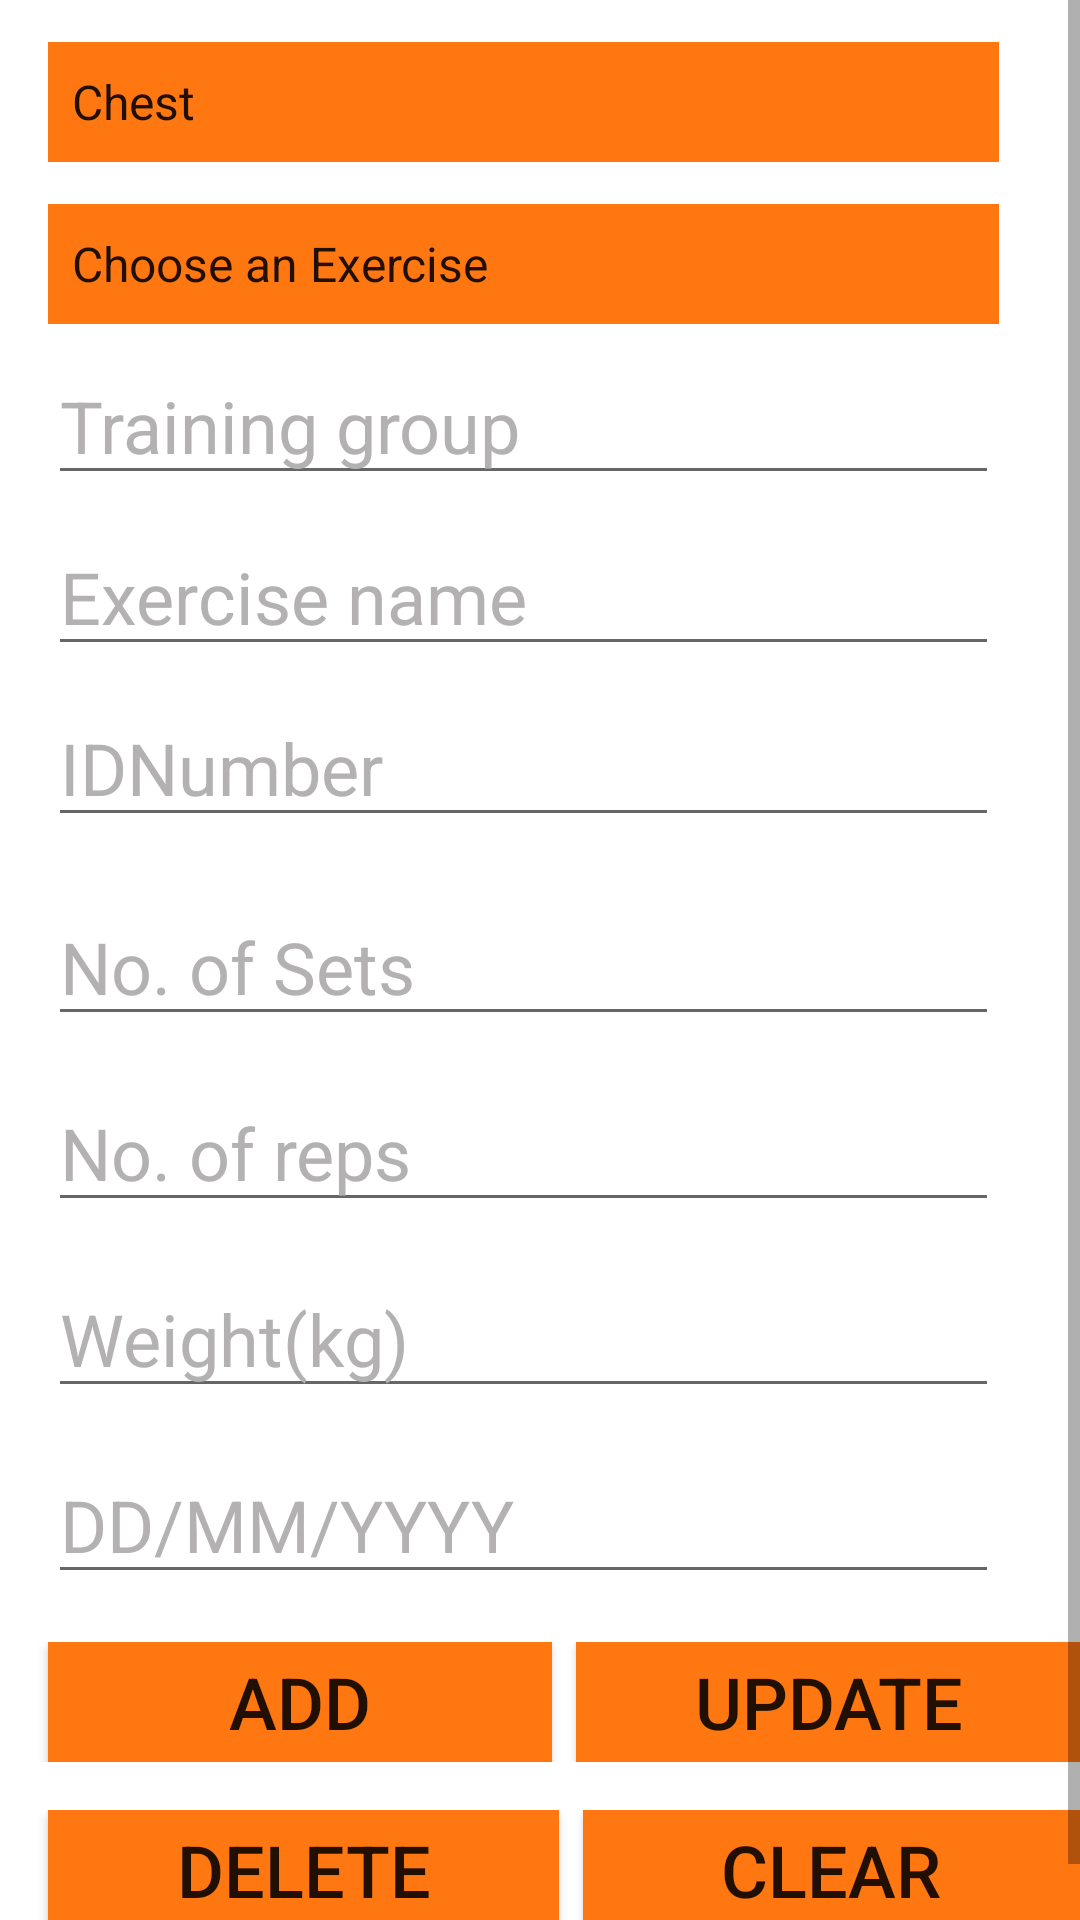

Write the Android layout XML for this screen, with the resource values it uses.
<!-- AndroidManifest.xml: application theme Theme.Week7Assignment -->
<!-- res/layout/fragment_registration.xml -->
<?xml version="1.0" encoding="utf-8"?>
<ScrollView
    xmlns:android="http://schemas.android.com/apk/res/android"
    xmlns:app="http://schemas.android.com/apk/res-auto"
    xmlns:tools="http://schemas.android.com/tools"
    android:layout_width="match_parent"
    android:layout_height="match_parent"
    android:background="@color/white"
    android:orientation="vertical">

    <LinearLayout
        android:layout_width="match_parent"
        android:layout_height="wrap_content"
        android:orientation="vertical">

    

    
    
    
    <Spinner
        android:id="@+id/spinnerFirstname"
        android:layout_width="317dp"
        android:layout_height="40dp"
        android:layout_marginStart="16dp"
        android:layout_marginTop="14dp"
        android:layout_marginEnd="16dp"
        android:background="@color/colorAccent"
        android:entries="@array/sample_firstnames"
        android:hint="Select Firstname"
        android:textSize="24sp" />


    <Spinner
        android:id="@+id/spinnerLastName"
        android:layout_width="317dp"
        android:layout_height="40dp"
        android:layout_marginStart="16dp"
        android:layout_marginTop="14dp"
        android:layout_marginEnd="16dp"
        android:background="@color/colorAccent"
        android:entries="@array/sample_lastnames_choose"
        android:hint="Select Lastname"
        android:textSize="24sp" />

    <EditText
        android:id="@+id/group"
        android:layout_width="317dp"
        android:layout_height="45dp"
        android:layout_marginStart="16dp"
        android:layout_marginTop="12dp"
        android:layout_marginEnd="16dp"
        android:hint="Training group"
        android:inputType="textPersonName"
        android:textColor="#000000"
        android:textColorHint="@color/gray_400"
        android:textSize="24sp" />

    <EditText
        android:id="@+id/exname"
        android:layout_width="317dp"
        android:layout_height="45dp"
        android:layout_marginStart="16dp"
        android:layout_marginTop="12dp"
        android:layout_marginEnd="16dp"
        android:hint="Exercise name"
        android:inputType="textPersonName"
        android:textColor="#000000"
        android:textColorHint="@color/gray_400"
        android:textSize="24sp" />


    <EditText
        android:id="@+id/idnumber"
        android:layout_width="317dp"
        android:layout_height="45dp"
        android:layout_marginStart="16dp"
        android:layout_marginTop="12dp"
        android:layout_marginEnd="16dp"
        android:hint="IDNumber"
        android:inputType="number"
        android:textColor="#000000"
        android:textColorHint="@color/gray_400"
        android:textSize="24sp" />

    <EditText
        android:id="@+id/major"
        android:layout_width="317dp"
        android:layout_height="wrap_content"
        android:layout_marginStart="16dp"
        android:layout_marginTop="17dp"
        android:layout_marginEnd="16dp"
        android:hint="No. of Sets"
        android:inputType="number"
        android:textColor="#000000"
        android:textColorHint="@color/gray_400"
        android:textSize="24sp"
        android:visibility="visible" />

    <EditText
        android:id="@+id/gender"
        android:layout_width="317dp"
        android:layout_height="45dp"
        android:layout_marginStart="16dp"
        android:layout_marginTop="17dp"
        android:layout_marginEnd="16dp"
        android:hint="No. of reps"
        android:inputType="number"
        android:textColor="#000000"
        android:textColorHighlight="#000000"
        android:textColorHint="@color/gray_400"
        android:textSize="24sp" />

    <EditText
        android:id="@+id/weight"
        android:layout_width="317dp"
        android:layout_height="45dp"
        android:layout_marginStart="16dp"
        android:layout_marginTop="17dp"
        android:layout_marginEnd="16dp"
        android:hint="Weight(kg)"
        android:inputType="number"
        android:textColor="#000000"
        android:textColorHighlight="#000000"
        android:textColorHint="@color/gray_400"
        android:textSize="24sp" />

    <EditText
        android:id="@+id/date"
        android:layout_width="317dp"
        android:layout_height="45dp"
        android:layout_marginStart="16dp"
        android:layout_marginTop="17dp"
        android:layout_marginEnd="16dp"
        android:hint="DD/MM/YYYY"
        android:inputType="number"
        android:textColor="#000000"
        android:textColorHighlight="#000000"
        android:textColorHint="@color/gray_400"
        android:textSize="24sp" />


    

    <LinearLayout
        android:layout_width="match_parent"
        android:layout_height="wrap_content"
        android:layout_gravity="center"
        android:layout_marginTop="16dp"
        android:layout_marginBottom="8dp"
        android:orientation="horizontal">

        <Button
            android:id="@+id/btnInsert"
            android:layout_width="5dp"
            android:layout_height="40dp"
            android:layout_marginStart="16dp"
            android:layout_weight="1"
            android:background="#FF7711"
            android:text="ADD"
            android:textSize="24sp" />

        <Button
            android:id="@+id/btnUpdate"
            android:layout_width="5dp"
            android:layout_height="40dp"
            android:layout_marginStart="8dp"
            android:layout_weight="1"
            android:background="#FF7711"
            android:text="UPDATE"
            android:textSize="24sp" />
    </LinearLayout>

    
    <LinearLayout
        android:layout_width="match_parent"
        android:layout_height="wrap_content"
        android:layout_gravity="center"
        android:layout_marginTop="8dp"
        android:layout_marginBottom="16dp"
        android:orientation="horizontal">

        <Button
            android:id="@+id/btnDelete"
            android:layout_width="5dp"
            android:layout_height="40dp"
            android:layout_marginStart="16dp"
            android:layout_weight="1"
            android:background="#FF7711"
            android:text="DELETE"
            android:textSize="24sp" />

        <Button
            android:id="@+id/btnClear"
            android:layout_width="0dp"
            android:layout_height="40dp"
            android:layout_marginStart="8dp"
            android:layout_weight="1"
            android:background="#FF7711"
            android:onClick="onClearButtonClick"
            android:text="CLEAR"
            android:textSize="24sp" />
    </LinearLayout>


</LinearLayout>


    </ScrollView>
<!-- resources referenced by this layout -->
<resources>
  <string-array name="sample_firstnames">
  
          <item>Chest</item>
          <item>Legs</item>
          <item>Arms</item>
          <item>Back</item>
          <item>Shoulders</item>
          <item>Cardio</item>
      </string-array>
  <string-array name="sample_lastnames_choose">
          <item>Choose an Exercise</item>
      </string-array>
  <color name="colorAccent">#FF7711</color>
  <color name="gray_400">#b3b1b1</color>
  <color name="white">#FFFFFFFF</color>
  <style name="Theme.Week7Assignment" parent="Base.Theme.Week7Assignment" />
  <style name="Base.Theme.Week7Assignment" parent="Theme.AppCompat.Light.NoActionBar">
          
          
      </style>
</resources>
